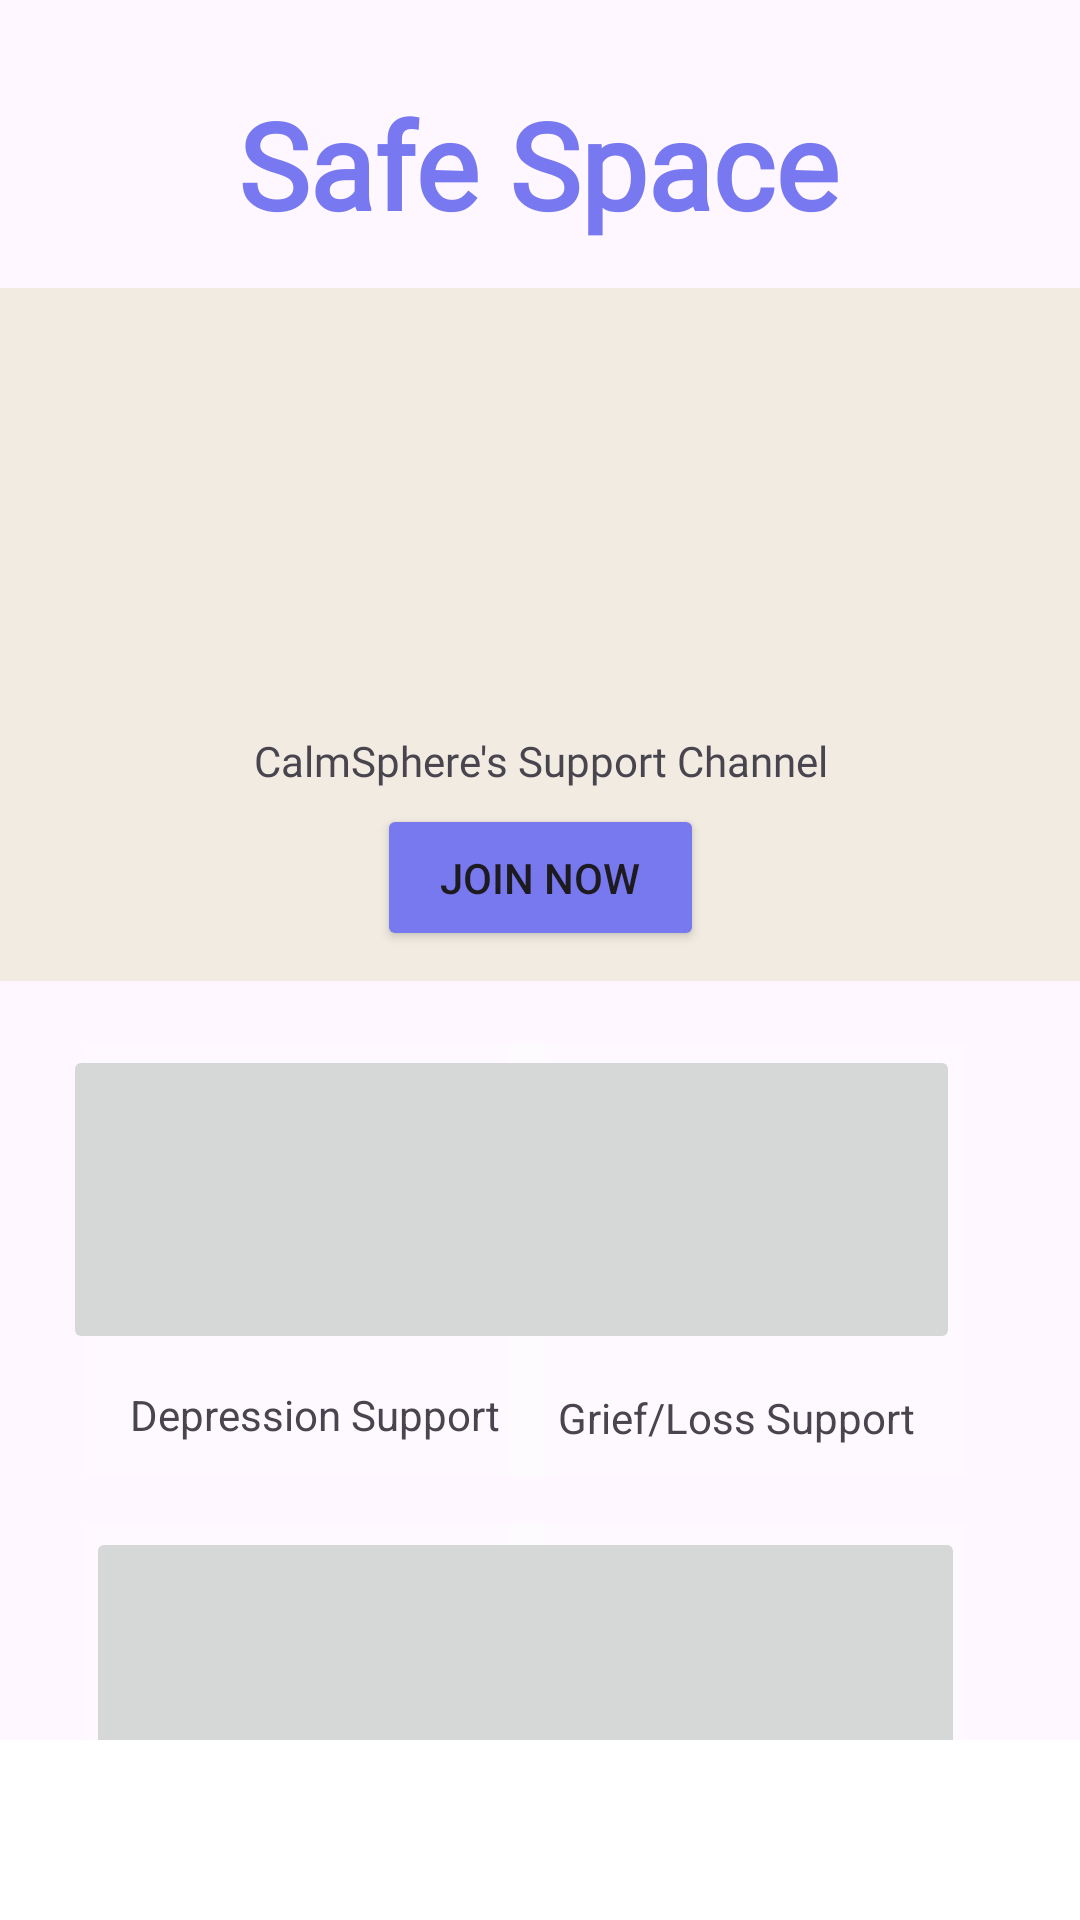

Layout XML and referenced resources for this Android screen:
<!-- AndroidManifest.xml: application theme Theme.CalmshpereF1 -->
<!-- res/layout/safe_space.xml -->
<?xml version="1.0" encoding="utf-8"?>
<androidx.constraintlayout.widget.ConstraintLayout xmlns:android="http://schemas.android.com/apk/res/android"
    xmlns:app="http://schemas.android.com/apk/res-auto"
    xmlns:tools="http://schemas.android.com/tools"
    android:layout_width="match_parent"
    android:layout_height="match_parent"
    android:id="@+id/main">


    <ImageButton
        android:id="@+id/imageButton4"
        android:layout_width="48dp"
        android:layout_height="48dp"
        android:layout_marginTop="28dp"
        android:background="@android:color/transparent"
        android:contentDescription="TODO"
        android:scaleType="fitCenter"
        app:layout_constraintEnd_toEndOf="parent"
        app:layout_constraintHorizontal_bias="0.92"
        app:layout_constraintStart_toStartOf="parent"
        app:layout_constraintTop_toTopOf="parent"
        app:srcCompat="@drawable/profile_image" />

    <ImageButton
        android:id="@+id/imageButton5"
        android:layout_width="50dp"
        android:layout_height="48dp"
        android:layout_marginTop="28dp"
        android:background="@android:color/transparent"
        android:contentDescription="TODO"
        app:layout_constraintEnd_toEndOf="parent"
        app:layout_constraintHorizontal_bias="0.044"
        app:layout_constraintStart_toStartOf="parent"
        app:layout_constraintTop_toTopOf="parent"
        app:srcCompat="@drawable/back_arrow" />

    <TextView
        android:id="@+id/textView12"
        android:layout_width="wrap_content"
        android:layout_height="wrap_content"
        android:layout_marginTop="28dp"
        android:fontFamily="@font/basic"
        android:text="@string/safe_space"
        android:textColor="#7879F0"
        android:textSize="40sp"
        android:textStyle="bold"
        app:layout_constraintEnd_toEndOf="parent"
        app:layout_constraintHorizontal_bias="0.497"
        app:layout_constraintStart_toStartOf="parent"
        app:layout_constraintTop_toTopOf="parent" />


    <View
        android:id="@+id/rectangleTActivity"
        android:layout_width="153dp"
        android:layout_height="144dp"
        android:layout_marginTop="348dp"
        android:background="#39FFFFFF"
        app:layout_constraintEnd_toEndOf="parent"
        app:layout_constraintHorizontal_bias="0.139"
        app:layout_constraintStart_toStartOf="parent"
        app:layout_constraintTop_toTopOf="parent">
    </View>

    <View
        android:id="@+id/rectangleTActivity1"
        android:layout_width="153dp"
        android:layout_height="144dp"
        android:layout_marginTop="508dp"
        android:background="#39FFFFFF"
        app:layout_constraintEnd_toEndOf="parent"
        app:layout_constraintHorizontal_bias="0.139"
        app:layout_constraintStart_toStartOf="parent"
        app:layout_constraintTop_toTopOf="parent">
    </View>

    <View
        android:id="@+id/rectangleTActivityGrief"
        android:layout_width="153dp"
        android:layout_height="144dp"
        android:layout_marginTop="348dp"
        android:background="#39FFFFFF"
        app:layout_constraintEnd_toEndOf="parent"
        app:layout_constraintHorizontal_bias="0.817"
        app:layout_constraintStart_toStartOf="parent"
        app:layout_constraintTop_toTopOf="parent">
    </View>

    <View
        android:id="@+id/rectangleTActivity2"
        android:layout_width="153dp"
        android:layout_height="144dp"
        android:layout_marginTop="508dp"
        android:background="#39FFFFFF"
        app:layout_constraintEnd_toEndOf="parent"
        app:layout_constraintHorizontal_bias="0.817"
        app:layout_constraintStart_toStartOf="parent"
        app:layout_constraintTop_toTopOf="parent">
    </View>

    <View
        android:id="@+id/rectangleTActivity3"
        android:layout_width="387dp"
        android:layout_height="231dp"
        android:layout_marginStart="2dp"
        android:layout_marginTop="96dp"
        android:layout_marginEnd="2dp"
        android:background="#F1EBE1"
        app:layout_constraintEnd_toEndOf="parent"
        app:layout_constraintStart_toStartOf="parent"
        app:layout_constraintTop_toTopOf="parent">
    </View>

    <ImageButton
        android:id="@+id/imageButton6"
        android:layout_width="320dp"
        android:layout_height="276dp"
        android:layout_marginTop="-70dp"
        android:background="@android:color/transparent"
        android:contentDescription="@string/todo"
        android:scaleType="fitCenter"
        app:layout_constraintEnd_toEndOf="@+id/rectangleTActivity3"
        app:layout_constraintHorizontal_bias="0.358"
        app:layout_constraintStart_toStartOf="@+id/rectangleTActivity3"
        app:layout_constraintTop_toTopOf="@+id/rectangleTActivity3"
        app:srcCompat="@drawable/logo" />

    <TextView
        android:id="@+id/textView13"
        android:layout_width="wrap_content"
        android:layout_height="wrap_content"
        android:layout_marginStart="4dp"
        android:layout_marginTop="148dp"
        android:layout_marginEnd="4dp"
        android:fontFamily="@font/basic"
        android:text="@string/calmsphere_s_support_channel"
        app:layout_constraintEnd_toEndOf="@+id/rectangleTActivity3"
        app:layout_constraintStart_toStartOf="@+id/rectangleTActivity3"
        app:layout_constraintTop_toTopOf="@+id/rectangleTActivity3" />

    <Button
        android:id="@+id/button6"
        android:layout_width="109dp"
        android:layout_height="49dp"
        android:layout_marginTop="172dp"
        android:backgroundTint="#7879EF"
        android:text="@string/join_now"
        app:layout_constraintEnd_toEndOf="@+id/rectangleTActivity3"
        app:layout_constraintStart_toStartOf="@+id/rectangleTActivity3"
        app:layout_constraintTop_toTopOf="@+id/rectangleTActivity3" />

    <ImageButton
        android:id="@+id/depressionsprt"
        android:layout_width="168dp"
        android:layout_height="103dp"
        android:layout_marginTop="-160dp"
        android:src="@drawable/depression_img"
        app:layout_constraintEnd_toEndOf="@+id/rectangleTActivity1"
        app:layout_constraintHorizontal_bias="0.533"
        android:contentDescription="Support"
        app:layout_constraintStart_toStartOf="@+id/rectangleTActivity1"
        app:layout_constraintTop_toTopOf="@+id/rectangleTActivity1" />

    <ImageButton
        android:id="@+id/griefsprt"
        android:layout_width="149dp"
        android:layout_height="103dp"
        android:layout_marginTop="-160dp"
        android:src="@drawable/grief_img"
        android:contentDescription="grflos"
        app:layout_constraintEnd_toEndOf="@+id/rectangleTActivity2"
        app:layout_constraintStart_toStartOf="@+id/rectangleTActivity2"
        app:layout_constraintTop_toTopOf="@+id/rectangleTActivity2" />

    <ImageView
        android:id="@+id/imageView5"
        android:layout_width="wrap_content"
        android:layout_height="wrap_content"
        android:layout_marginTop="320dp"
        app:layout_constraintEnd_toEndOf="@+id/rectangleTActivity1"
        app:layout_constraintHorizontal_bias="1.0"
        app:layout_constraintStart_toStartOf="@+id/rectangleTActivity1"
        app:layout_constraintTop_toTopOf="@+id/rectangleTActivity1"
        app:srcCompat="@drawable/bipolar_img" />

    <ImageButton
        android:id="@+id/anxietysprt"
        android:layout_width="152dp"
        android:layout_height="108dp"
        android:layout_marginBottom="35dp"
        android:contentDescription="Button"
        android:src="@drawable/anxiety_img"
        app:layout_constraintBottom_toBottomOf="@+id/rectangleTActivity2"
        app:layout_constraintEnd_toEndOf="@+id/rectangleTActivity2"
        app:layout_constraintStart_toStartOf="@+id/rectangleTActivity2" />

    <ImageButton
        android:id="@+id/bipolarsprt"
        android:layout_width="153dp"
        android:layout_height="108dp"
        android:layout_marginBottom="35dp"
        android:src="@drawable/bipolar_img"
        app:layout_constraintBottom_toBottomOf="@+id/rectangleTActivity1"
        app:layout_constraintEnd_toEndOf="@+id/rectangleTActivity1"
        app:layout_constraintStart_toStartOf="@+id/rectangleTActivity1"
        android:contentDescription="TODO" />

    <TextView
        android:id="@+id/textView14"
        android:layout_width="124dp"
        android:layout_height="30dp"
        android:layout_marginBottom="160dp"
        android:text="@string/depression_support"
        app:layout_constraintBottom_toBottomOf="@+id/rectangleTActivity1"
        app:layout_constraintEnd_toEndOf="@+id/rectangleTActivity1"
        app:layout_constraintStart_toStartOf="@+id/rectangleTActivity1" />

    <TextView
        android:id="@+id/textView15"
        android:layout_width="wrap_content"
        android:layout_height="wrap_content"
        android:layout_marginBottom="170dp"
        android:text="@string/grief_loss_support"
        app:layout_constraintBottom_toBottomOf="@+id/rectangleTActivity2"
        app:layout_constraintEnd_toEndOf="@+id/rectangleTActivity2"
        app:layout_constraintStart_toStartOf="@+id/rectangleTActivity2" />

    <TextView
        android:id="@+id/textView16"
        android:layout_width="wrap_content"
        android:layout_height="wrap_content"
        android:layout_marginBottom="10dp"
        android:text="@string/bipolar_support"
        app:layout_constraintBottom_toBottomOf="@+id/rectangleTActivity1"
        app:layout_constraintEnd_toEndOf="@+id/bipolarsprt"
        app:layout_constraintStart_toStartOf="@+id/bipolarsprt" />

    <TextView
        android:id="@+id/textView17"
        android:layout_width="wrap_content"
        android:layout_height="wrap_content"
        android:layout_marginBottom="10dp"
        android:text="@string/anxiety_support"
        app:layout_constraintBottom_toBottomOf="@+id/rectangleTActivity2"
        app:layout_constraintEnd_toEndOf="@+id/anxietysprt"
        app:layout_constraintStart_toStartOf="@+id/anxietysprt" />

    <com.google.android.material.bottomnavigation.BottomNavigationView
        android:id="@+id/bottom_navigation"
        android:layout_width="match_parent"
        android:layout_height="60dp"
        android:background="@android:color/white"
        app:layout_constraintBottom_toBottomOf="parent"
        app:layout_constraintEnd_toEndOf="parent"
        app:layout_constraintStart_toStartOf="parent"
        app:menu="@menu/bottom_menu"
        app:labelVisibilityMode="unlabeled"

        />


</androidx.constraintlayout.widget.ConstraintLayout>
<!-- resources referenced by this layout -->
<resources>
  <!-- drawable anxiety_img: png bitmap (drawable, 130 bytes) -->
  <!-- drawable back_arrow: png bitmap (drawable, 128 bytes) -->
  <!-- drawable bipolar_img: png bitmap (drawable, 130 bytes) -->
  <!-- drawable depression_img: png bitmap (drawable, 130 bytes) -->
  <!-- drawable grief_img: png bitmap (drawable, 130 bytes) -->
  <!-- drawable logo: png bitmap (drawable, 130 bytes) -->
  <!-- drawable profile_image: jpg bitmap (drawable, 130 bytes) -->
  <string name="anxiety_support">Anxiety Support</string>
  <string name="bipolar_support">Bipolar Support</string>
  <string name="calmsphere_s_support_channel">CalmSphere\'s Support Channel</string>
  <string name="depression_support">Depression Support</string>
  <string name="grief_loss_support">Grief/Loss Support</string>
  <string name="join_now">Join Now</string>
  <string name="safe_space">Safe Space</string>
  <string name="todo">TODO</string>
  <style name="Theme.CalmshpereF1" parent="Base.Theme.CalmshpereF1" />
  <style name="Base.Theme.CalmshpereF1" parent="Theme.Material3.DayNight.NoActionBar">
          
          
      </style>
</resources>
